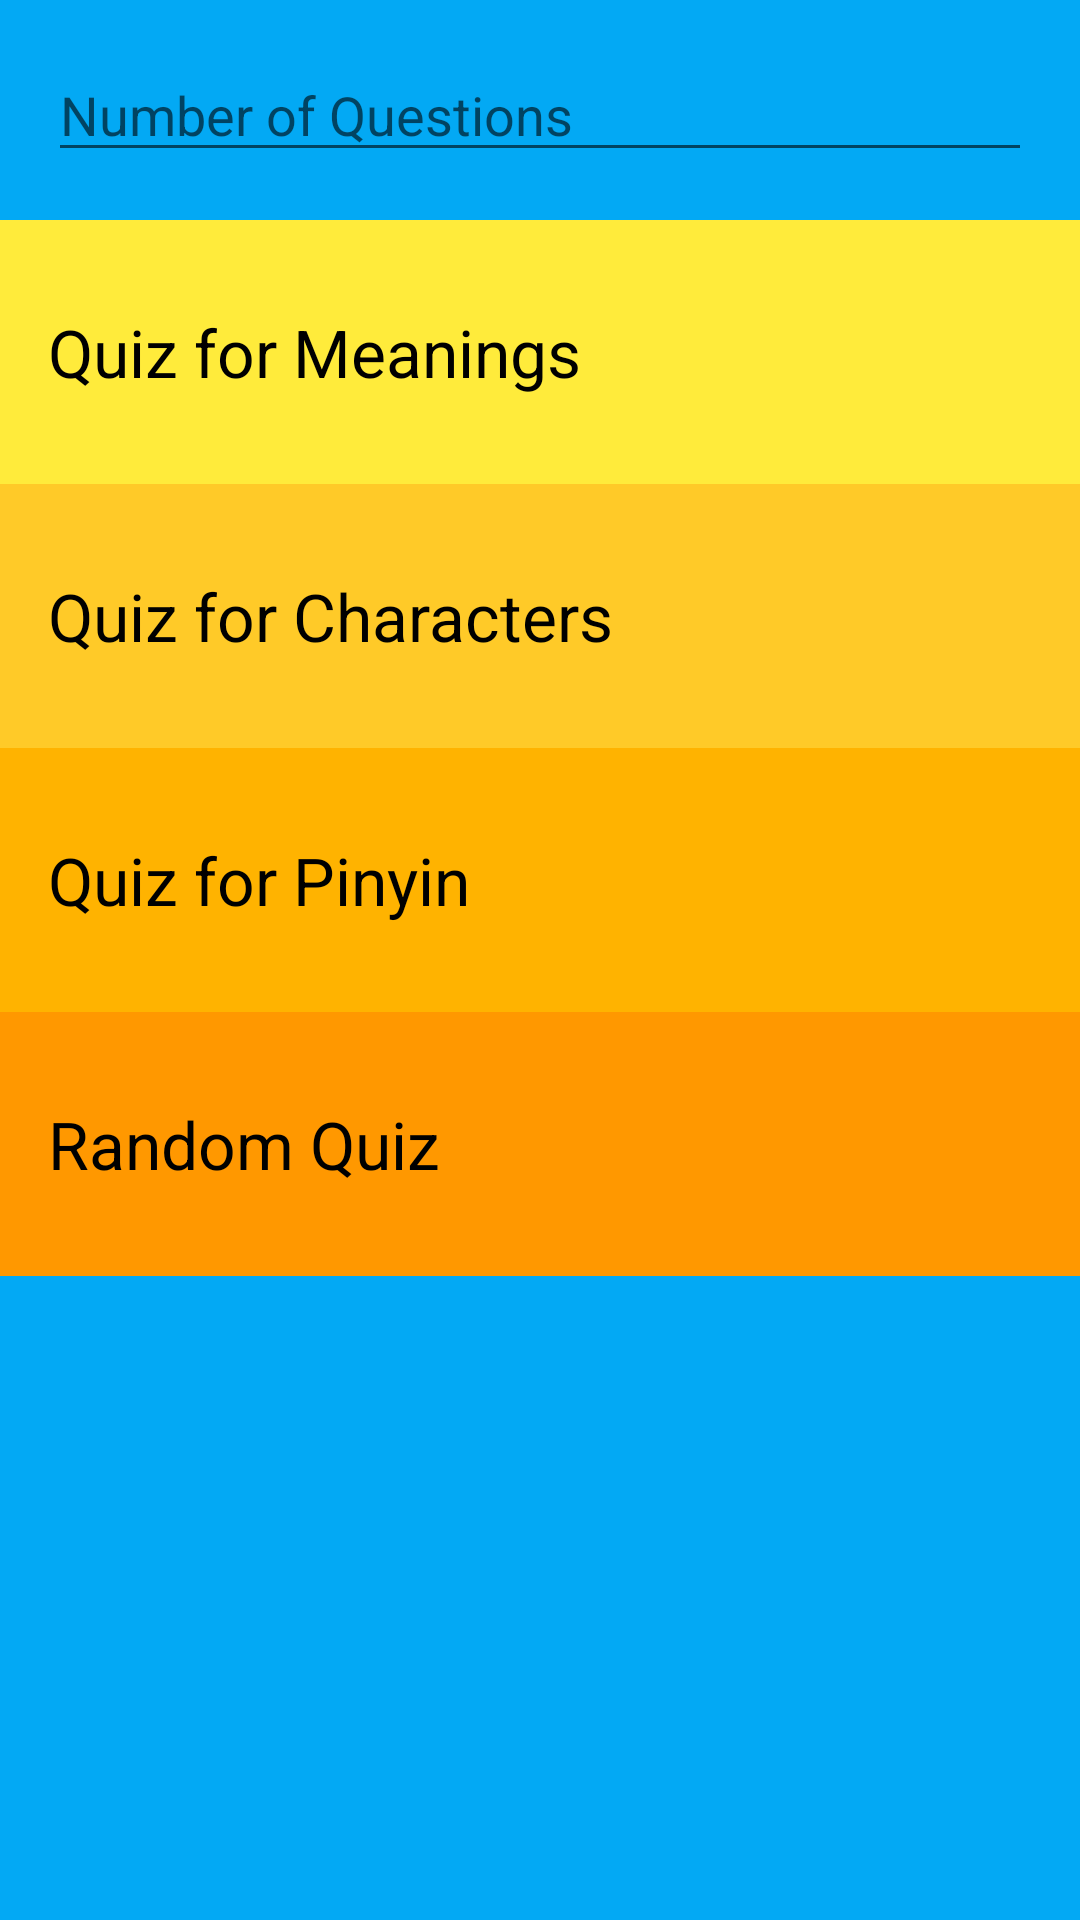

Reconstruct the res/layout file that produces this screen, plus the resources it refers to.
<!-- AndroidManifest.xml: application theme AppTheme -->
<!-- res/layout/activity_main.xml -->
<?xml version="1.0" encoding="utf-8"?>

<LinearLayout xmlns:android="http://schemas.android.com/apk/res/android"
    xmlns:app="http://schemas.android.com/apk/res-auto"
    xmlns:tools="http://schemas.android.com/tools"
    android:layout_width="match_parent"
    android:layout_height="match_parent"
    android:background="@color/background"
    android:orientation="vertical"
    tools:context="com.example.lkwan.chineseflashcards.MainActivity">

    <EditText
        android:id="@+id/question_number"
        android:layout_width="match_parent"
        android:layout_height="wrap_content"
        android:layout_margin="@dimen/board_margin"
        android:hint="@string/hint"
        android:inputType="number" />

    <FrameLayout
        android:layout_width="match_parent"
        android:layout_height="wrap_content"
        android:background="@color/category_meanings">

        <TextView
            android:id="@+id/quiz_meaning"
            style="@style/CategoryStyle"
            android:text="@string/quiz_meaning" />
    </FrameLayout>

    <FrameLayout
        android:layout_width="match_parent"
        android:layout_height="wrap_content"
        android:background="@color/category_characters">

        <TextView
            android:id="@+id/quiz_character"
            style="@style/CategoryStyle"
            android:text="@string/quiz_character" />
    </FrameLayout>

    <FrameLayout
        android:layout_width="match_parent"
        android:layout_height="wrap_content"
        android:background="@color/category_pinyin">

        <TextView
            android:id="@+id/quiz_pinyin"
            style="@style/CategoryStyle"
            android:text="@string/quiz_pinyin" />
    </FrameLayout>

    <FrameLayout
        android:layout_width="match_parent"
        android:layout_height="wrap_content"
        android:background="@color/category_random">

        <TextView
            android:id="@+id/quiz_random"
            style="@style/CategoryStyle"
            android:text="@string/quiz_random" />
    </FrameLayout>

</LinearLayout>
<!-- resources referenced by this layout -->
<resources>
  <color name="background">#03A9F4</color>
  <color name="category_characters">#FFCA28</color>
  <color name="category_meanings">#FFEB3B</color>
  <color name="category_pinyin">#FFB300</color>
  <color name="category_random">#FF9800</color>
  <dimen name="board_margin">16dp</dimen>
  <string name="hint">Number of Questions</string>
  <string name="quiz_character">Quiz for Characters</string>
  <string name="quiz_meaning">Quiz for Meanings</string>
  <string name="quiz_pinyin">Quiz for Pinyin</string>
  <string name="quiz_random">Random Quiz</string>
  <style name="CategoryStyle">
          <item name="android:layout_height">88dp</item>
          <item name="android:layout_width">match_parent</item>
          <item name="android:gravity">center_vertical</item>
          <item name="android:padding">16dp</item>
          <item name="android:textAppearance">?android:textAppearanceLarge</item>
          <item name="android:background">?android:attr/selectableItemBackground</item>
          <item name="android:textColor">@android:color/black</item>
      </style>
  <style name="AppTheme" parent="Theme.AppCompat.Light.DarkActionBar">
          
          <item name="colorPrimary">@color/colorPrimary</item>
          <item name="colorPrimaryDark">@color/colorPrimaryDark</item>
          <item name="colorAccent">@color/colorAccent</item>
      </style>
  <color name="colorPrimary">#673AB7</color>
  <color name="colorPrimaryDark">#311B92</color>
  <color name="colorAccent">#9575CD</color>
</resources>
